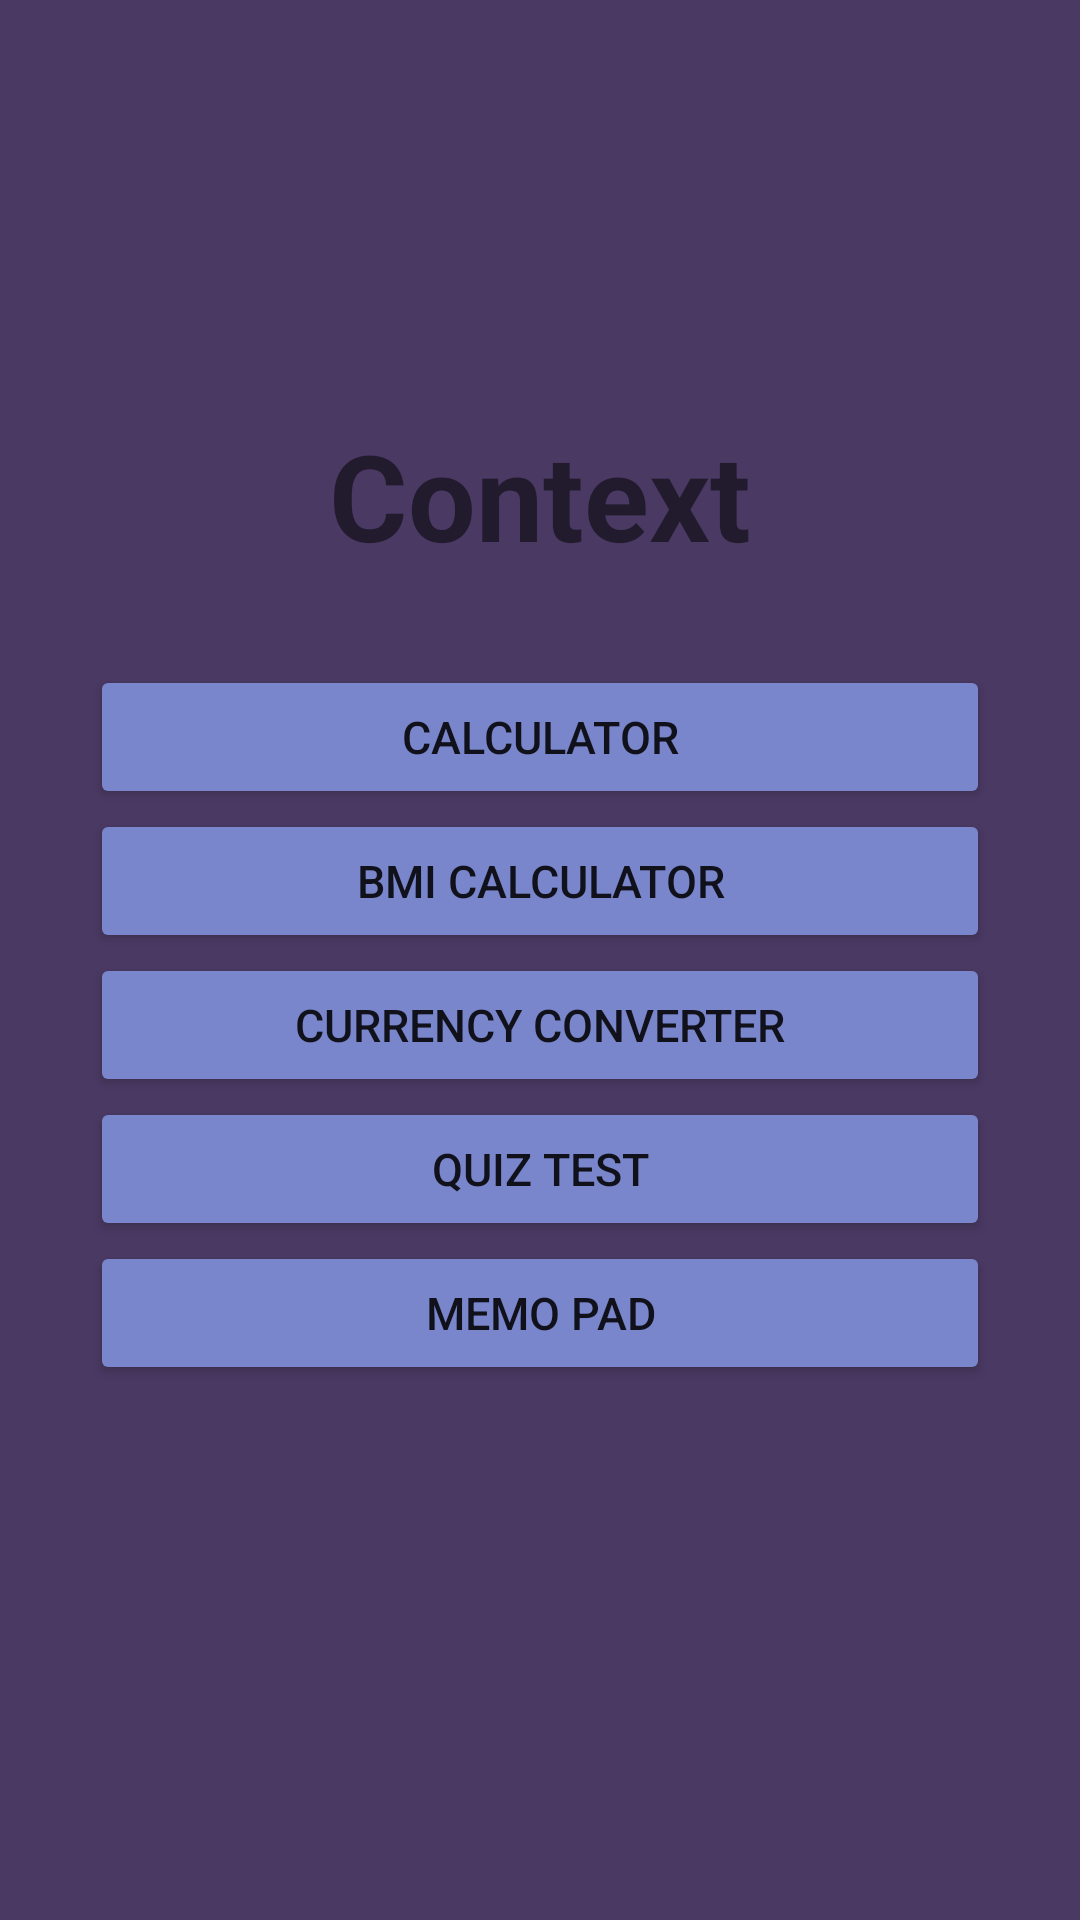

Here is an Android app screen rendered from its layout file. Give the layout XML and the strings, colors and styles it references.
<!-- AndroidManifest.xml: application theme Theme.LabProject -->
<!-- res/layout/activity_item.xml -->
<?xml version="1.0" encoding="utf-8"?>
<LinearLayout xmlns:android="http://schemas.android.com/apk/res/android"
    xmlns:app="http://schemas.android.com/apk/res-auto"
    xmlns:tools="http://schemas.android.com/tools"
    android:layout_width="match_parent"
    android:layout_height="match_parent"
    android:orientation="vertical"
    android:gravity="center"
    android:background="#4A3963"
    tools:context=".item">
    
    
    <TextView
        android:layout_width="match_parent"
        android:layout_height="wrap_content"
        android:text="Context"
        android:textStyle="bold"
        android:gravity="center"
        android:layout_marginTop="-40dp"
        android:textSize="40dp"
        ></TextView>


    


        <Button
            android:layout_width="300dp"
            android:layout_marginTop="30dp"
            android:layout_height="wrap_content"
            android:text="Calculator"
            android:backgroundTint="#7986CB"
            android:id="@+id/cB"
            android:onClick="btn"
            android:textSize="15dp"
            ></Button>

        <Button
            android:layout_width="300dp"
            android:layout_height="wrap_content"
            android:text="BMI Calculator"
            android:backgroundTint="#7986CB"
            android:id="@+id/bcB"
            android:onClick="btn"
            android:textSize="15dp"
            ></Button>

        <Button

            android:layout_height="wrap_content"
            android:text="Currency Converter"
            android:backgroundTint="#7986CB"
            android:id="@+id/ccB"
            android:layout_width="300dp"
            android:onClick="btn"
            android:textSize="15dp"
            ></Button>

        <Button
            android:layout_width="300dp"
            android:layout_height="wrap_content"
            android:text="Quiz Test"
            android:backgroundTint="#7986CB"
            android:id="@+id/qtB"
            android:onClick="btn"
            android:textSize="15dp"
            ></Button>

        <Button
            android:layout_width="300dp"
            android:layout_height="wrap_content"
            android:text="Memo Pad"
            android:backgroundTint="#7986CB"
            android:textSize="15dp"
            android:onClick="btn"
            android:id="@+id/mpB"
            ></Button>



    

    
</LinearLayout>
<!-- resources referenced by this layout -->
<resources>
  <style name="Theme.LabProject" parent="Theme.MaterialComponents.DayNight.DarkActionBar">
          
          <item name="colorPrimary">@color/purple_500</item>
          <item name="colorPrimaryVariant">@color/purple_700</item>
          <item name="colorOnPrimary">@color/white</item>
          
          <item name="colorSecondary">@color/teal_200</item>
          <item name="colorSecondaryVariant">@color/teal_700</item>
          <item name="colorOnSecondary">@color/black</item>
          
          <item name="android:statusBarColor" tools:targetApi="l">?attr/colorPrimaryVariant</item>
          
      </style>
  <!-- not gathered from this repository: default colours our renderer supplied (Android Studio template values) -->
  <color name="purple_500">#FF6200EE</color>
  <color name="purple_700">#FF3700B3</color>
  <color name="teal_200">#FF03DAC5</color>
  <color name="teal_700">#FF018786</color>
  <color name="black">#FF000000</color>
  <color name="white">#FFFFFFFF</color>
</resources>
